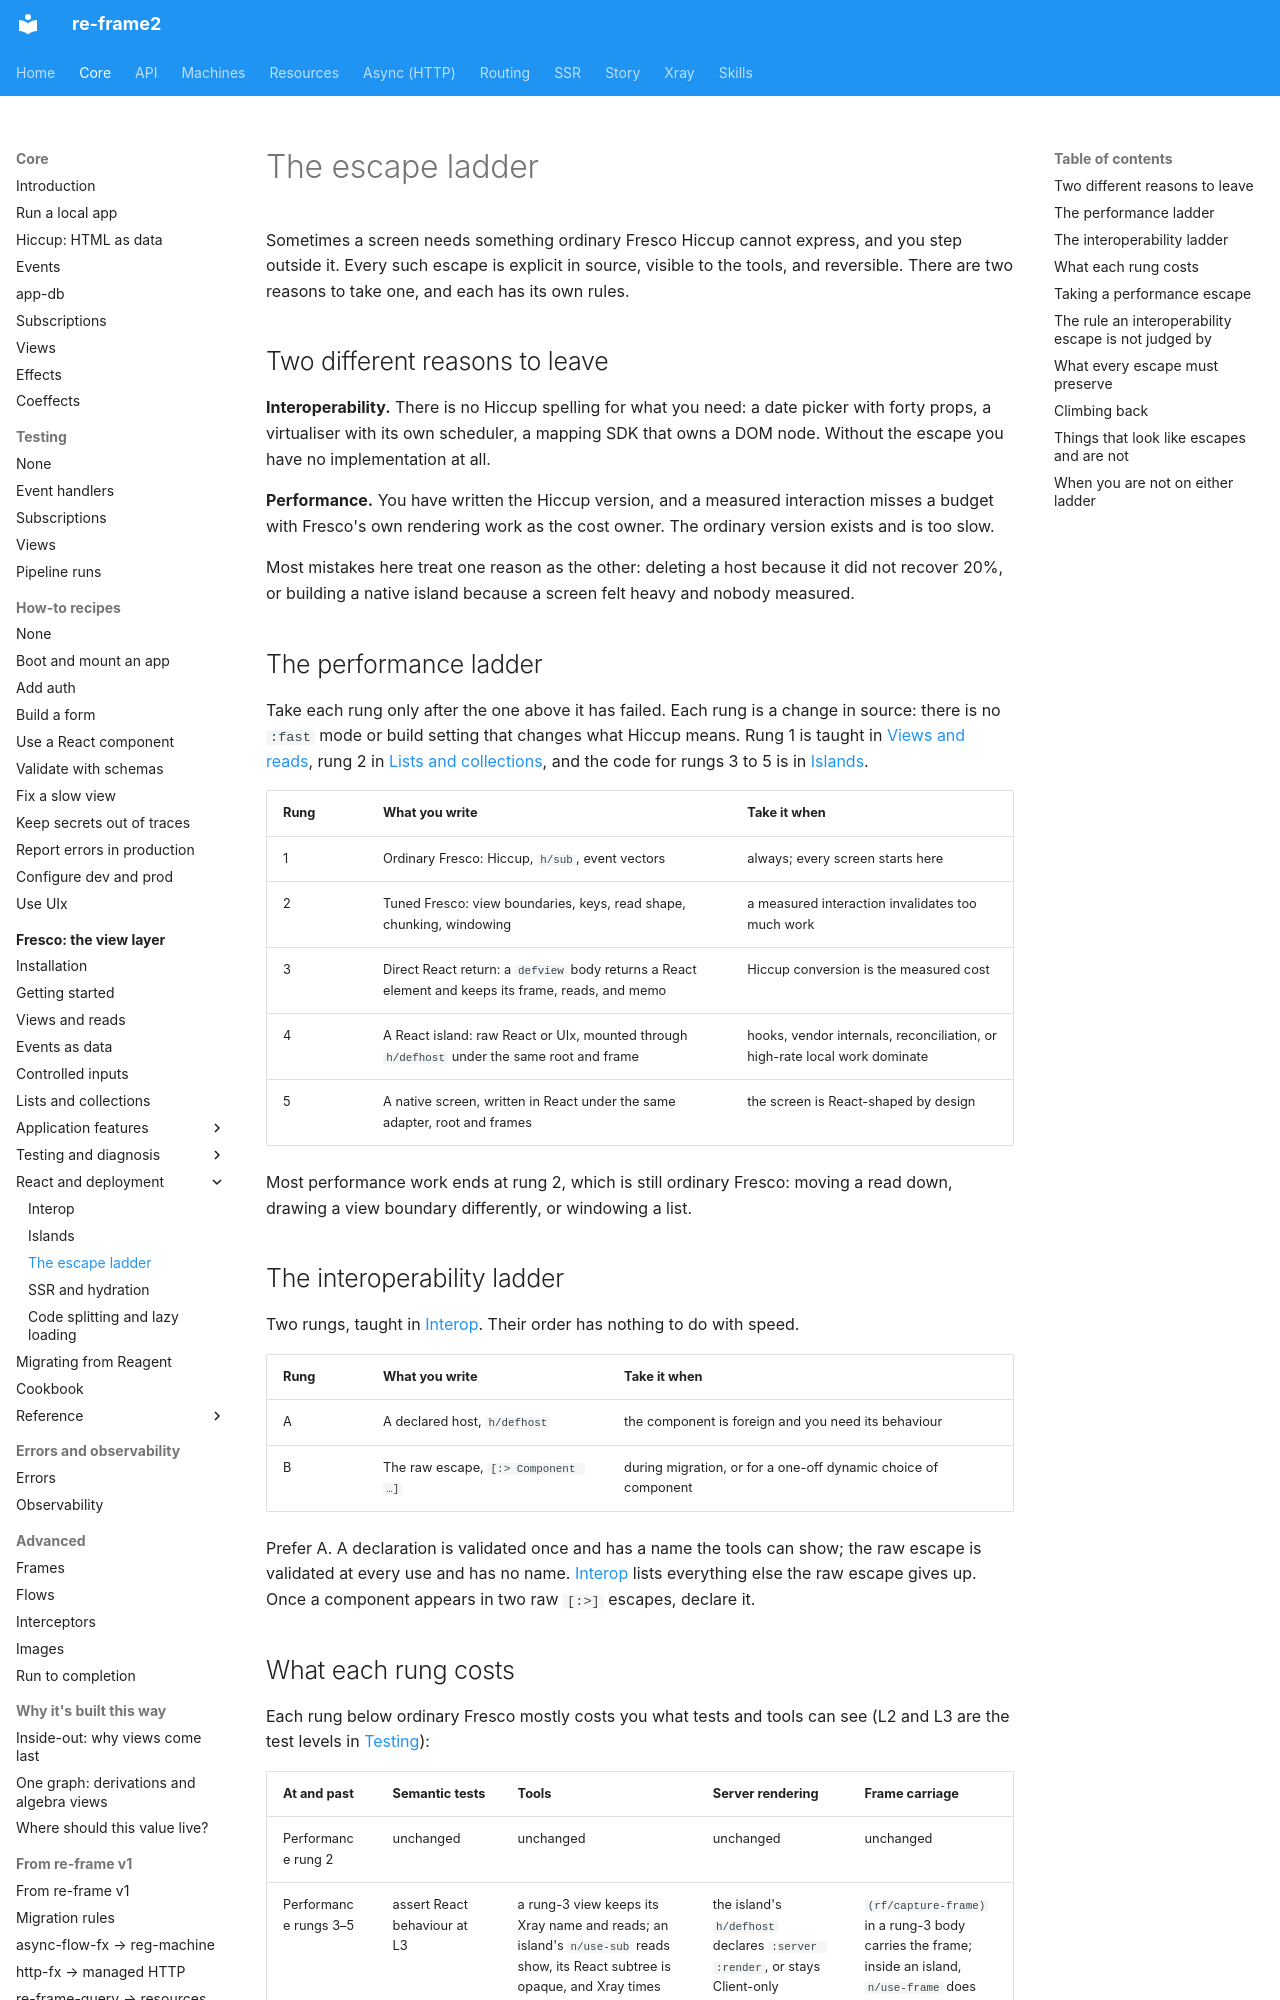

repository: day8/re-frame2 · page: core/fresco/escape-ladder/index.html · generator: mkdocs

# The escape ladder

Sometimes a screen needs something ordinary Fresco Hiccup cannot express, and
you step outside it. Every such escape is explicit in source, visible to the
tools, and reversible. There are two reasons to take one, and each has its own
rules.

## Two different reasons to leave

**Interoperability.** There is no Hiccup spelling for what you need: a date
picker with forty props, a virtualiser with its own scheduler, a mapping SDK
that owns a DOM node. Without the escape you have no implementation at all.

**Performance.** You have written the Hiccup version, and a measured
interaction misses a budget with Fresco's own rendering work as the cost owner.
The ordinary version exists and is too slow.

Most mistakes here treat one reason as the other: deleting a host because it
did not recover 20%, or building a native island because a screen felt heavy
and nobody measured.

## The performance ladder

Take each rung only after the one above it has failed. Each rung is a change in
source: there is no `:fast` mode or build setting that changes what Hiccup
means. Rung 1 is taught in
[Views and reads](02-views-and-reads.md), rung 2 in
[Lists and collections](06-lists-and-collections.md), and the code for rungs 3
to 5 is in [Islands](10-native-tier.md).

| Rung | What you write | Take it when |
| --- | --- | --- |
| 1 | Ordinary Fresco: Hiccup, `h/sub`, event vectors | always; every screen starts here |
| 2 | Tuned Fresco: view boundaries, keys, read shape, chunking, windowing | a measured interaction invalidates too much work |
| 3 | Direct React return: a `defview` body returns a React element and keeps its frame, reads, and memo | Hiccup conversion is the measured cost |
| 4 | A React island: raw React or UIx, mounted through `h/defhost` under the same root and frame | hooks, vendor internals, reconciliation, or high-rate local work dominate |
| 5 | A native screen, written in React under the same adapter, root and frames | the screen is React-shaped by design |

Most performance work ends at rung 2, which is still ordinary Fresco: moving a
read down, drawing a view boundary differently, or windowing a list.

## The interoperability ladder

Two rungs, taught in [Interop](09-interop.md). Their order has nothing to do
with speed.

| Rung | What you write | Take it when |
| --- | --- | --- |
| A | A declared host, `h/defhost` | the component is foreign and you need its behaviour |
| B | The raw escape, `[:> Component …]` | during migration, or for a one-off dynamic choice of component |

Prefer A. A declaration is validated once and has a name the tools can show;
the raw escape is validated at every use and has no name.
[Interop](09-interop.md#raw--escape) lists everything else the raw escape gives
up. Once a component appears in two raw `[:>]` escapes, declare it.
